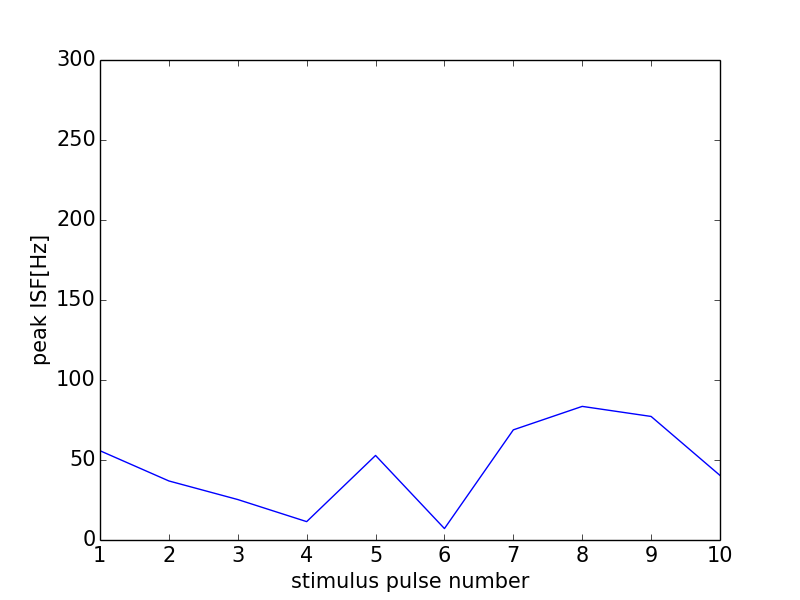

The table this chart was drawn from, first rows:
0, 0.0
0, 0
1, 55.79
2, 36.9
3, 25.28
4, 11.48
5, 52.84
6, 7.147
7, 68.85
8, 83.51
9, 77.22
10, 40.36
11, 0
